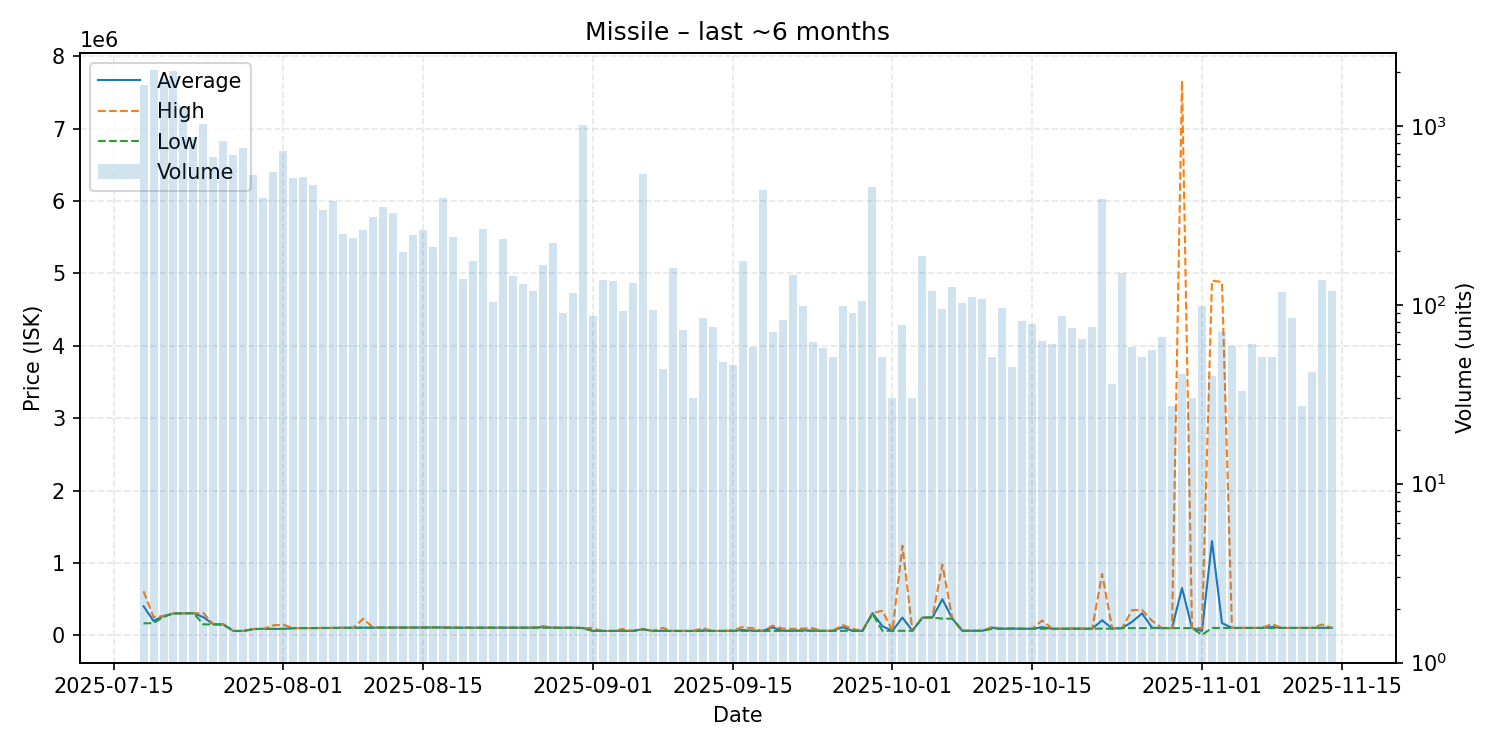

The data file committed next to this chart (first rows):
date, average, highest, lowest, order_count, volume
2025-07-18, 403000, 610000, 166500, 537, 1699
2025-07-19, 200100, 252600, 169700, 548, 2056
2025-07-20, 267300, 268700, 255400, 484, 1843
2025-07-21, 303400, 303800, 303000, 416, 2019
2025-07-22, 304100, 305100, 303800, 265, 1280
2025-07-23, 307000, 307100, 307000, 197, 863
2025-07-24, 251300, 308100, 152000, 212, 1027
2025-07-25, 153000, 153000, 153000, 151, 668
2025-07-26, 151100, 153300, 150000, 150, 822
2025-07-27, 61060, 61520, 61020, 147, 684
2025-07-28, 61670, 61670, 61670, 96, 755
2025-07-29, 88030, 89070, 88000, 115, 528
2025-07-30, 90030, 90030, 90030, 86, 394
2025-07-31, 90140, 139600, 90130, 113, 551
2025-08-01, 90210, 147000, 90180, 123, 719
2025-08-02, 100700, 101000, 100200, 121, 508
2025-08-03, 101100, 101400, 101000, 110, 516
2025-08-04, 101500, 101600, 101400, 107, 470
2025-08-05, 103100, 103200, 102000, 69, 339
2025-08-06, 103300, 103300, 103300, 73, 380
2025-08-07, 105300, 105300, 105000, 52, 249
2025-08-08, 105500, 105500, 105500, 49, 235
2025-08-09, 106700, 229900, 106500, 48, 262
2025-08-10, 106800, 106800, 106800, 81, 310
2025-08-11, 108000, 108000, 108000, 51, 354
2025-08-12, 108200, 108200, 108200, 65, 327
2025-08-13, 108300, 108300, 108300, 47, 197
2025-08-14, 108500, 108500, 108500, 50, 246
2025-08-15, 108800, 108800, 108800, 53, 261
2025-08-16, 110000, 110000, 110000, 48, 210
2025-08-17, 109300, 109300, 109300, 76, 393
2025-08-18, 106700, 109300, 106300, 49, 240
2025-08-19, 106500, 106500, 106500, 37, 140
2025-08-20, 106600, 106600, 106600, 33, 175
2025-08-21, 106600, 106600, 106600, 35, 264
2025-08-22, 106700, 106700, 106700, 27, 104
2025-08-23, 106900, 106900, 106900, 54, 232
2025-08-24, 106850, 106900, 106800, 39, 144
2025-08-25, 106900, 106900, 106900, 34, 130
2025-08-26, 106800, 106800, 106800, 29, 120
2025-08-27, 113800, 129300, 106800, 36, 167
2025-08-28, 106800, 106800, 106800, 29, 220
2025-08-29, 106243, 106900, 105000, 25, 90
2025-08-30, 106200, 106200, 106200, 28, 117
2025-08-31, 102000, 102000, 102000, 34, 1012
2025-09-01, 62975, 99990, 61650, 17, 87
2025-09-02, 61670, 61670, 61670, 26, 138
2025-09-03, 61680, 61680, 61680, 19, 135
2025-09-04, 63526, 89700, 61700, 13, 92
2025-09-05, 61700, 61700, 61700, 15, 132
2025-09-06, 84900, 89660, 84820, 36, 541
2025-09-07, 61747, 62000, 61720, 26, 94
2025-09-08, 63872, 103425, 62010, 14, 44
2025-09-09, 62010, 62010, 62010, 35, 160
2025-09-10, 62010, 62010, 62010, 9, 72
2025-09-11, 62010, 62010, 62010, 8, 30
2025-09-12, 69015, 99995, 62020, 17, 84
2025-09-13, 62037, 62050, 62020, 16, 75
2025-09-14, 62078, 62090, 62050, 16, 48
2025-09-15, 62350, 72700, 62120, 9, 46
... 60 more rows
